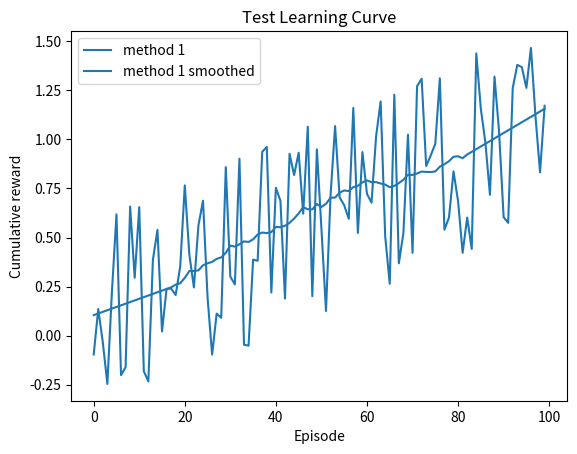

Generate this figure with matplotlib: (Note: this script raises an exception after producing the figure.)
#!/usr/bin/env python3
# -*- coding: utf-8 -*-
"""
Bandit environment
Practical for course 'Reinforcement Learning',
Bachelor AI, Leiden University, The Netherlands
2022
[redacted]
[redacted]
"""

import numpy as np
import matplotlib.pyplot as plt
from scipy.signal import savgol_filter

class LearningCurvePlot:

    def __init__(self,title=None):
        self.fig,self.ax = plt.subplots()
        self.ax.set_xlabel('Episode')
        self.ax.set_ylabel('Cumulative reward')
        #self.ax.set_ylim([-5000,0])
        self.colors = ['tab:blue', 'tab:orange', 'tab:green', 'tab:red', 'tab:purple', 'tab:cyan'] # color cycle
        if title is not None:
            self.ax.set_title(title)
        
    def add_curve(self, y, color_index: int=0, label=None):
        ''' y: vector of average reward results
        label: string to appear as label in plot legend '''
        if label is not None:
            self.ax.plot(y, label=label, color=self.colors[color_index])
        else:
            self.ax.plot(y, color=self.colors[color_index], alpha=0.3)
        
    def save(self,name='test.png'):
        ''' name: string for filename of saved figure '''
        self.ax.legend()
        self.fig.savefig(name,dpi=300)

class ComparisonPlot:

    def __init__(self,title=None):
        self.fig,self.ax = plt.subplots()
        self.ax.set_xlabel('Parameter (exploration)')
        self.ax.set_ylabel('Average reward') 
        self.ax.set_xscale('log')
        self.ax.set_xticks(ticks=[0.01, 0.05, 0.1, 0.25, 0.5, 1.0, 2.0],
                           labels=[0.01, 0.05, 0.1, 0.25, 0.5, 1.0, 2.0])
        self.ax.set_ylim([0.70,0.90])
        self.colors = ['tab:blue', 'tab:orange', 'tab:green', 'tab:red', 'tab:purple', 'tab:cyan'] # color cycle
        if title is not None:
            self.ax.set_title(title)
        
    def add_curve(self, x, y, color_index: int, label=None):
        ''' x: vector of parameter values
        y: vector of associated mean reward for the parameter values in x 
        label: string to appear as label in plot legend '''
        if label is not None:
            self.ax.plot(x, y, color=self.colors[color_index], label=label)
        else:
            self.ax.plot(x, y, color=self.colors[color_index], alpha=0.3)
        
    def save(self,name='test.png'):
        ''' name: string for filename of saved figure '''
        self.ax.legend()
        self.fig.savefig(name,dpi=300)

# class PathPlot:
#     def __init__(self):



def smooth(y, window, poly=1):
    '''
    y: vector to be smoothed 
    window: size of the smoothing window '''
    return savgol_filter(y,window,poly)

def close_figures() -> None:
    '''so we don't need to import matplotlib in BanditExperiment'''
    return plt.close('all')

if __name__ == '__main__':
    # Test Learning curve plot
    x = np.arange(100)
    y = 0.01*x + np.random.rand(100) - 0.4 # generate some learning curve y
    LCTest = LearningCurvePlot(title="Test Learning Curve")
    LCTest.add_curve(y,label='method 1')
    LCTest.add_curve(smooth(y,window=35),label='method 1 smoothed')
    LCTest.save(name='learning_curve_test.png')

    # Test Performance plot
    PerfTest = ComparisonPlot(title="Test Comparison")
    PerfTest.add_curve(np.arange(5),np.random.rand(5),label='method 1')
    PerfTest.add_curve(np.arange(5),np.random.rand(5),label='method 2')
    PerfTest.save(name='comparison_test.png') 